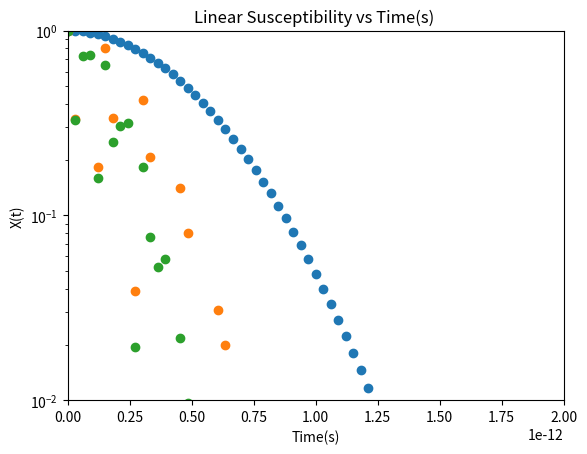

Write the Python code that produced this figure.
import numpy as np
import warnings
import matplotlib.pyplot as plt


warnings.filterwarnings('ignore')

" CONSTANTS "

# move constant to a different files

# Boltzmann constant (J/K)
k_b = 1.380649e-23
# h bar (J-s)
h_bar = 1.054571817e-34
# temperature (K)
T = 0.1
# rho (kg/m)
p = 1.67e-15
# vs (m/s)
v = 19900
# deformation potential (J)
Ds = 1.9228e-18
# length of nanotube (m)
L = 40e-10
# confinement length (m)
sigma = 13.5e-10
# energy of the excited state (Hz)
omega_constant = 1.27 * 1.60218e-19 / h_bar
# Unknown constant from directly proportional relation
C = 1

" FUNCTIONS "

# wave vector
q = np.linspace(0.001, 0.01, num=100) * 1/L

# time (s)
t = np.linspace(0, 3, num=100) * 1e-12
# linear dispersion
omega_s = v * q

# deformation potential couplings
G = Ds * q / np.sqrt(2 * p * L * h_bar * omega_s)

# form factor
F = np.exp(-(q ** 2 * sigma ** 2)/4)

# exciton coupling matrix elements
g = G * F

# linear dispersion (default values)
w = v * q

# dimensionless coupling strength
gamma = g / w

# phonon occupation number
n = (np.exp((h_bar * w)/(k_b * T)) - 1) ** -1

# temperature_dependent
temperature_dependent = 1j * np.exp(np.absolute(gamma) ** 2 * - n
                                    @ (np.absolute(np.exp(- 1j * np.outer(omega_s, t)) - 1)) ** 2)

plt.scatter(t, temperature_dependent.imag)
plt.title('X(t) - Temperature Dependent vs Time(s)')
plt.ylabel('X(t) - Temperature Dependent')
plt.xlabel('Time(s)')
plt.show()

# temperature_independent
temperature_independent = 1j * np.exp(np.absolute(gamma) ** 2
                                      @ (np.exp(- 1j * np.outer(omega_s, t)) - 1))

plt.scatter(t, temperature_independent.imag)
plt.title('X(t) - Temperature Independent vs Time(s)')
plt.ylabel('X(t) - Temperature Independent')
plt.xlabel('Time(s)')
plt.show()

# phonon shifted transition frequency
big_omega = omega_constant * h_bar - np.absolute(gamma) ** 2 @ omega_s

# linear susceptibility
linear_susceptibility = - 1j * np.exp(- 1j * big_omega * t) * C * temperature_independent * temperature_independent

plt.scatter(t, np.absolute(linear_susceptibility.imag))
plt.yscale('log')
# limits according to the research paper
plt.ylim(0.01, 1)
plt.xlim(0, 2e-12)
plt.title('Linear Susceptibility vs Time(s) ')
plt.ylabel('X(t)')
plt.xlabel('Time(s)')
plt.show()
